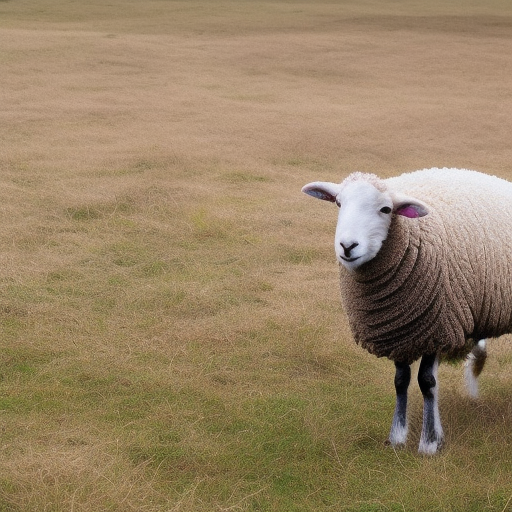
Generation parameters embedded in this image by AUTOMATIC1111 Stable Diffusion web UI or a fork of it (Forge, ...) (PNG 'parameters' text chunk):
A photo of a sheep facing the front
Steps: 20, Sampler: Euler a, CFG scale: 7, Seed: 3816519991, Size: 512x512, Model hash: 4c86efd062, Model: model